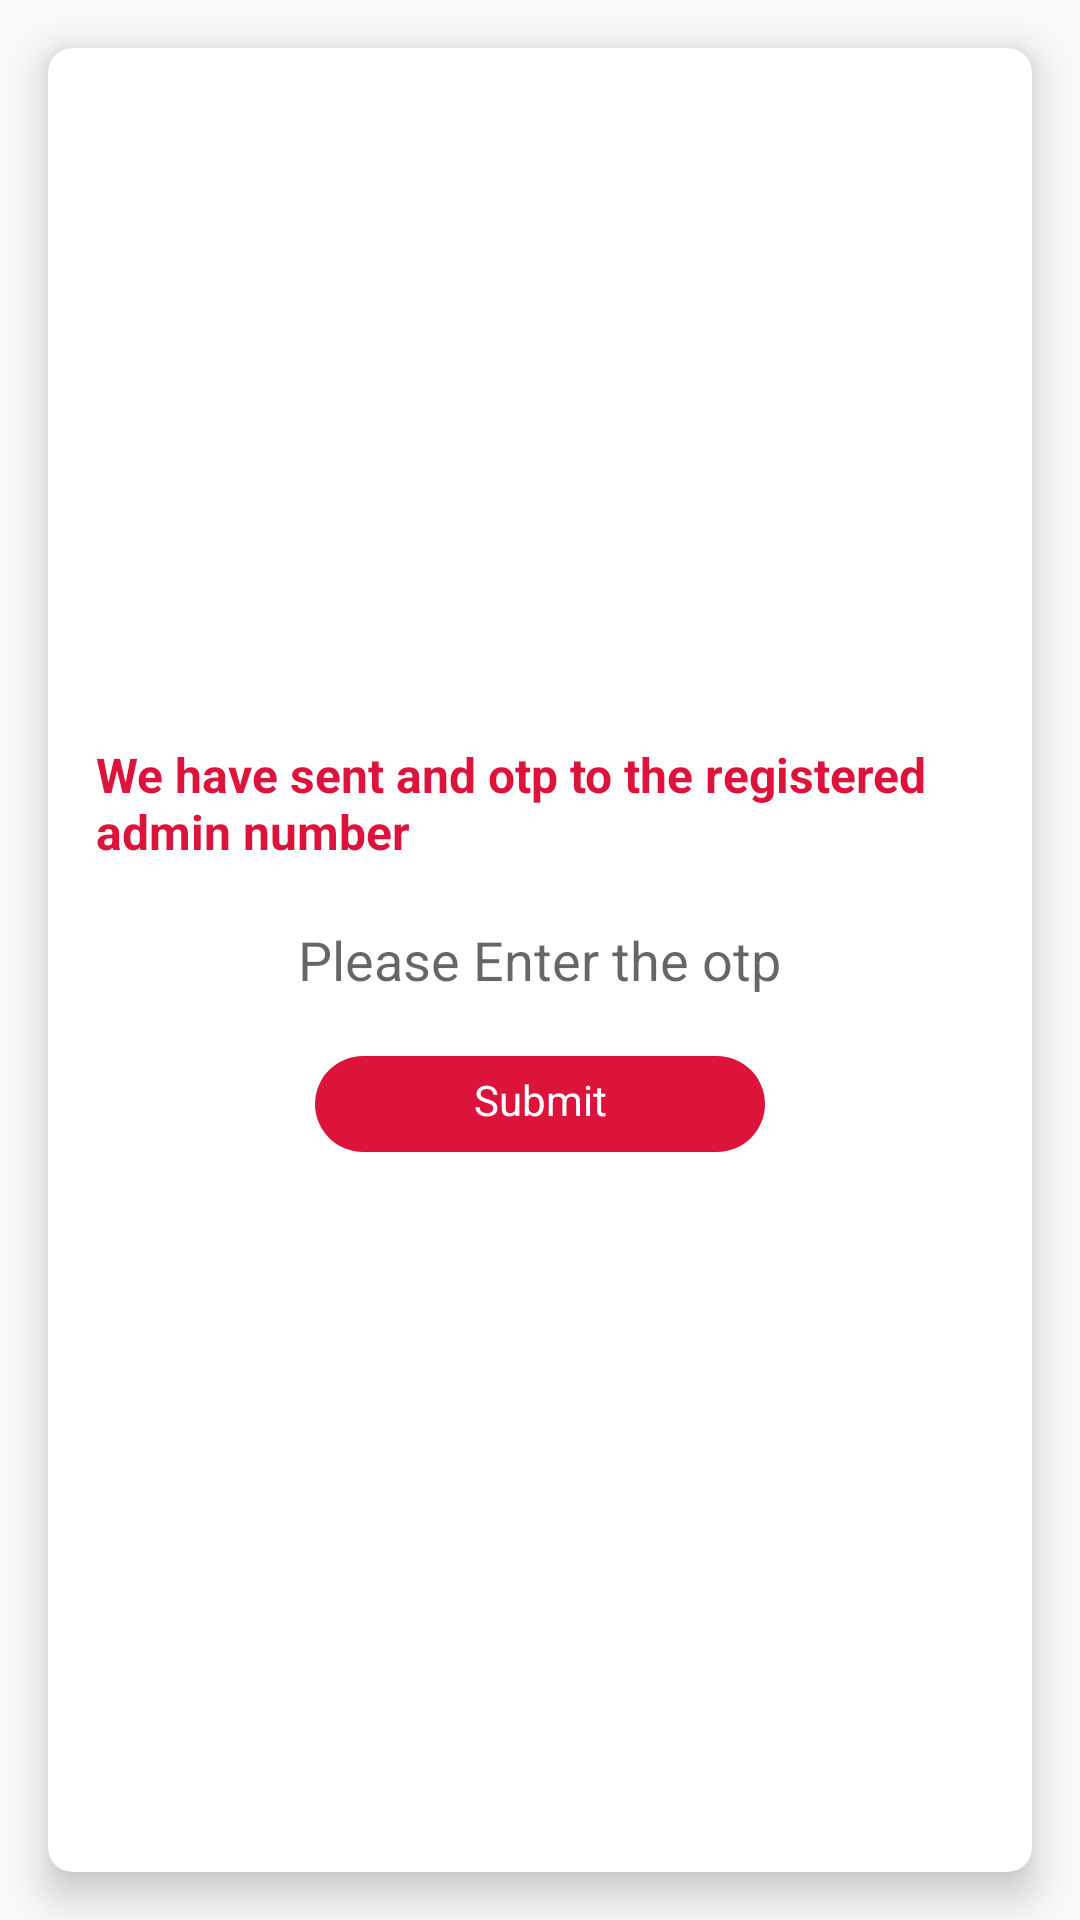

Produce the Android XML layout that renders to this screen, including the resource entries it uses.
<!-- AndroidManifest.xml: application theme AppTheme -->
<!-- res/layout/activity_otp_verification.xml -->
<?xml version="1.0" encoding="utf-8"?>
<RelativeLayout xmlns:android="http://schemas.android.com/apk/res/android"
    xmlns:app="http://schemas.android.com/apk/res-auto"
    xmlns:tools="http://schemas.android.com/tools"
    android:layout_width="match_parent"
    android:layout_height="match_parent"
    tools:context=".OtpVerificationActivity">

    <android.support.v7.widget.CardView
        android:layout_width="match_parent"
        android:layout_height="match_parent"
        android:layout_margin="16dp"
        android:padding="8dp"
        app:cardCornerRadius="8dp"
        app:cardElevation="8dp">

        <RelativeLayout
            android:layout_width="match_parent"
            android:layout_height="match_parent">

            <TextView
                android:id="@+id/sentoptp"
                android:layout_width="wrap_content"
                android:layout_height="wrap_content"
                android:layout_above="@+id/otp"
                android:layout_margin="16dp"
                android:layout_alignParentStart="true"
                android:text="We have sent and otp to the registered admin number"
                android:textColor="#DC143C"
                android:textSize="16dp"
                android:textStyle="bold" />

            <EditText
                android:id="@+id/otp"
                android:padding="4dp"
                android:background="@drawable/edittext"
                android:layout_width="wrap_content"
                android:layout_height="32dp"
                android:layout_centerInParent="true"
                android:hint="Please Enter the otp" />

            <TextView
                android:layout_margin="16dp"
                android:id="@+id/verify"
                android:layout_width="150dp"
                android:layout_height="32dp"
                android:layout_below="@+id/otp"
                android:background="@drawable/buttonstyle"
                android:textColor="@android:color/white"
                android:text="Submit"
                android:padding="5dp"
                android:textAlignment="center"
                android:layout_centerHorizontal="true" />
        </RelativeLayout>


    </android.support.v7.widget.CardView>

</RelativeLayout>
<!-- resources referenced by this layout -->
<resources>
  <!-- drawable buttonstyle (drawable) -->
  <?xml version="1.0" encoding="utf-8"?>
  <shape xmlns:android="http://schemas.android.com/apk/res/android"
      android:shape="rectangle">
      <corners android:radius="20dp"/>
      <solid android:color="#DC143C"/>
  
  
  </shape>
  <!-- drawable edittext (drawable) -->
  <?xml version="1.0" encoding="utf-8"?>
  <shape xmlns:android="http://schemas.android.com/apk/res/android"
      android:shape="rectangle">
      <corners android:radius="4dp"/>
  
  
  </shape>
  <style name="AppTheme" parent="Theme.AppCompat.Light.NoActionBar">
          <item name="colorPrimary">@color/colorPrimary</item>
          <item name="colorPrimaryDark">#b71c1c</item>
          <item name="colorAccent">@color/theme_red</item>
      </style>
  <color name="colorPrimary">#3F51B5</color>
  <color name="theme_red">#C91F42</color>
</resources>
